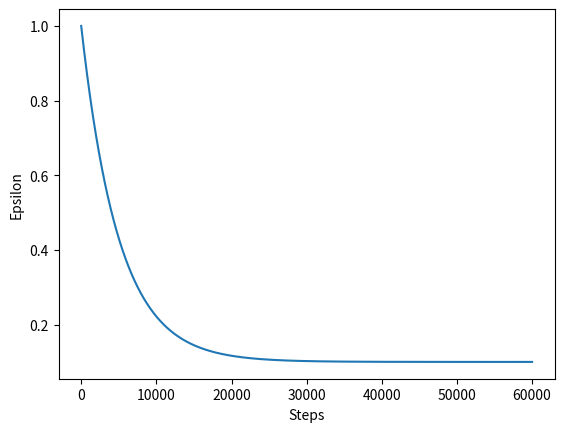

The matplotlib source for this figure:
import numpy as np
import matplotlib.pyplot as plt

class Epsilon:
    def __init__(self, max_steps, method='linear', epsilon_max=1.0, epsilon_min=0.1, factor=3):
        method = method.lower()
        if method == "constant":
            self._get_epsilon = self.constant
        elif method == "linear":
            self._get_epsilon = self.linear
        elif method == "exp":
            self._get_epsilon = self.exp
        elif method == "inverse_sigmoid":
            self._get_epsilon = self.inverse_sigmoid
        else:
            raise NotImplementedError(
                "method must be constant, linear, exp, or inverse_sigmoid"
            )

        self._max_steps = max_steps
        self._epsilon_min = max(0.0, epsilon_min)
        self._epsilon_max = min(1.0, epsilon_max)
        self._factor = factor

        self._step = 0

    def __call__(self, step):
        return self._get_epsilon(max(0, step))
    
    def constant(self, step):
        return self._epsilon_max

    def linear(self, step):
        return max(
            self._epsilon_min,
            self._epsilon_max
            - (self._epsilon_max - self._epsilon_min) * step / self._max_steps,
        )

    def exp(self, step):
        return self._epsilon_min + (self._epsilon_max - self._epsilon_min) * np.exp(
            -self._factor * step / self._max_steps
        )

    def inverse_sigmoid(self, step):
        return self._epsilon_min + (self._epsilon_max - self._epsilon_min) * (1 - 1 / (1 + np.exp(-self._factor / self._max_steps * (step - self._max_steps/2))))
    
    def step(self):
        self._step += 1
        return self._get_epsilon(self._step)
    
    def epsilon(self):
        return self._get_epsilon(self._step)

    def plot_epsilon(self, steps):
        plt.plot([self(x) for x in range(steps)])
        plt.xlabel("Steps")
        plt.ylabel("Epsilon")
        plt.savefig("fig.png")


if __name__ == "__main__":
    # eps = Epsilon(1000, method="inverse_sigmoid", factor=10)
    eps = Epsilon(60000, method="exp", factor=12)
    eps.plot_epsilon(60000)